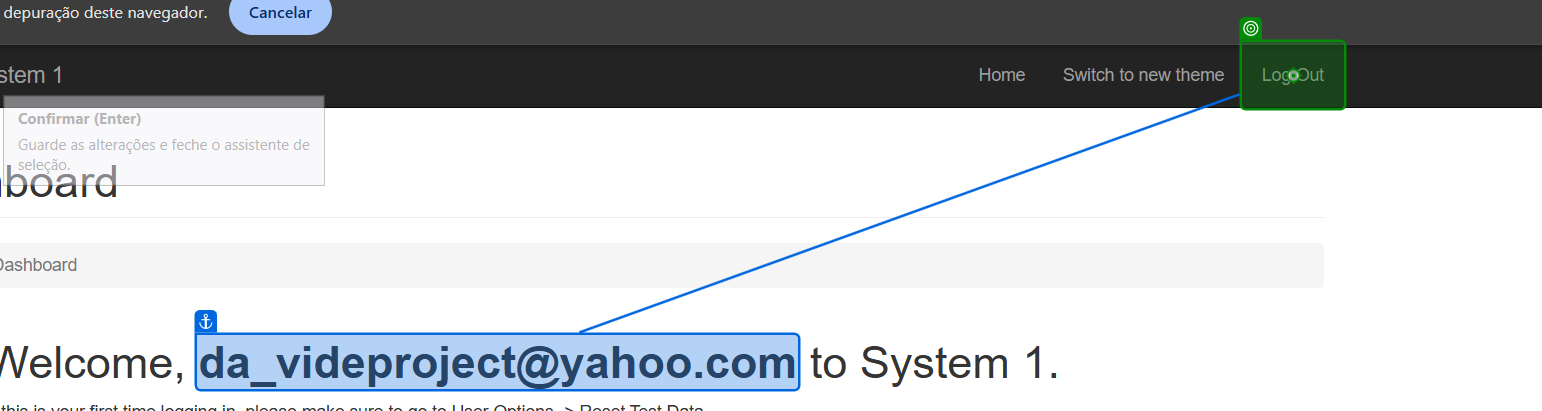
Task: Processo que faz Login no ACMESystem1  para testar no Orchestrator
Workflow: Check_App_State___Login_ACMESystem________________

Step 1: click on the link 'Log Out' in window 'ACME System 1 - Dashboard' (chrome.exe)
